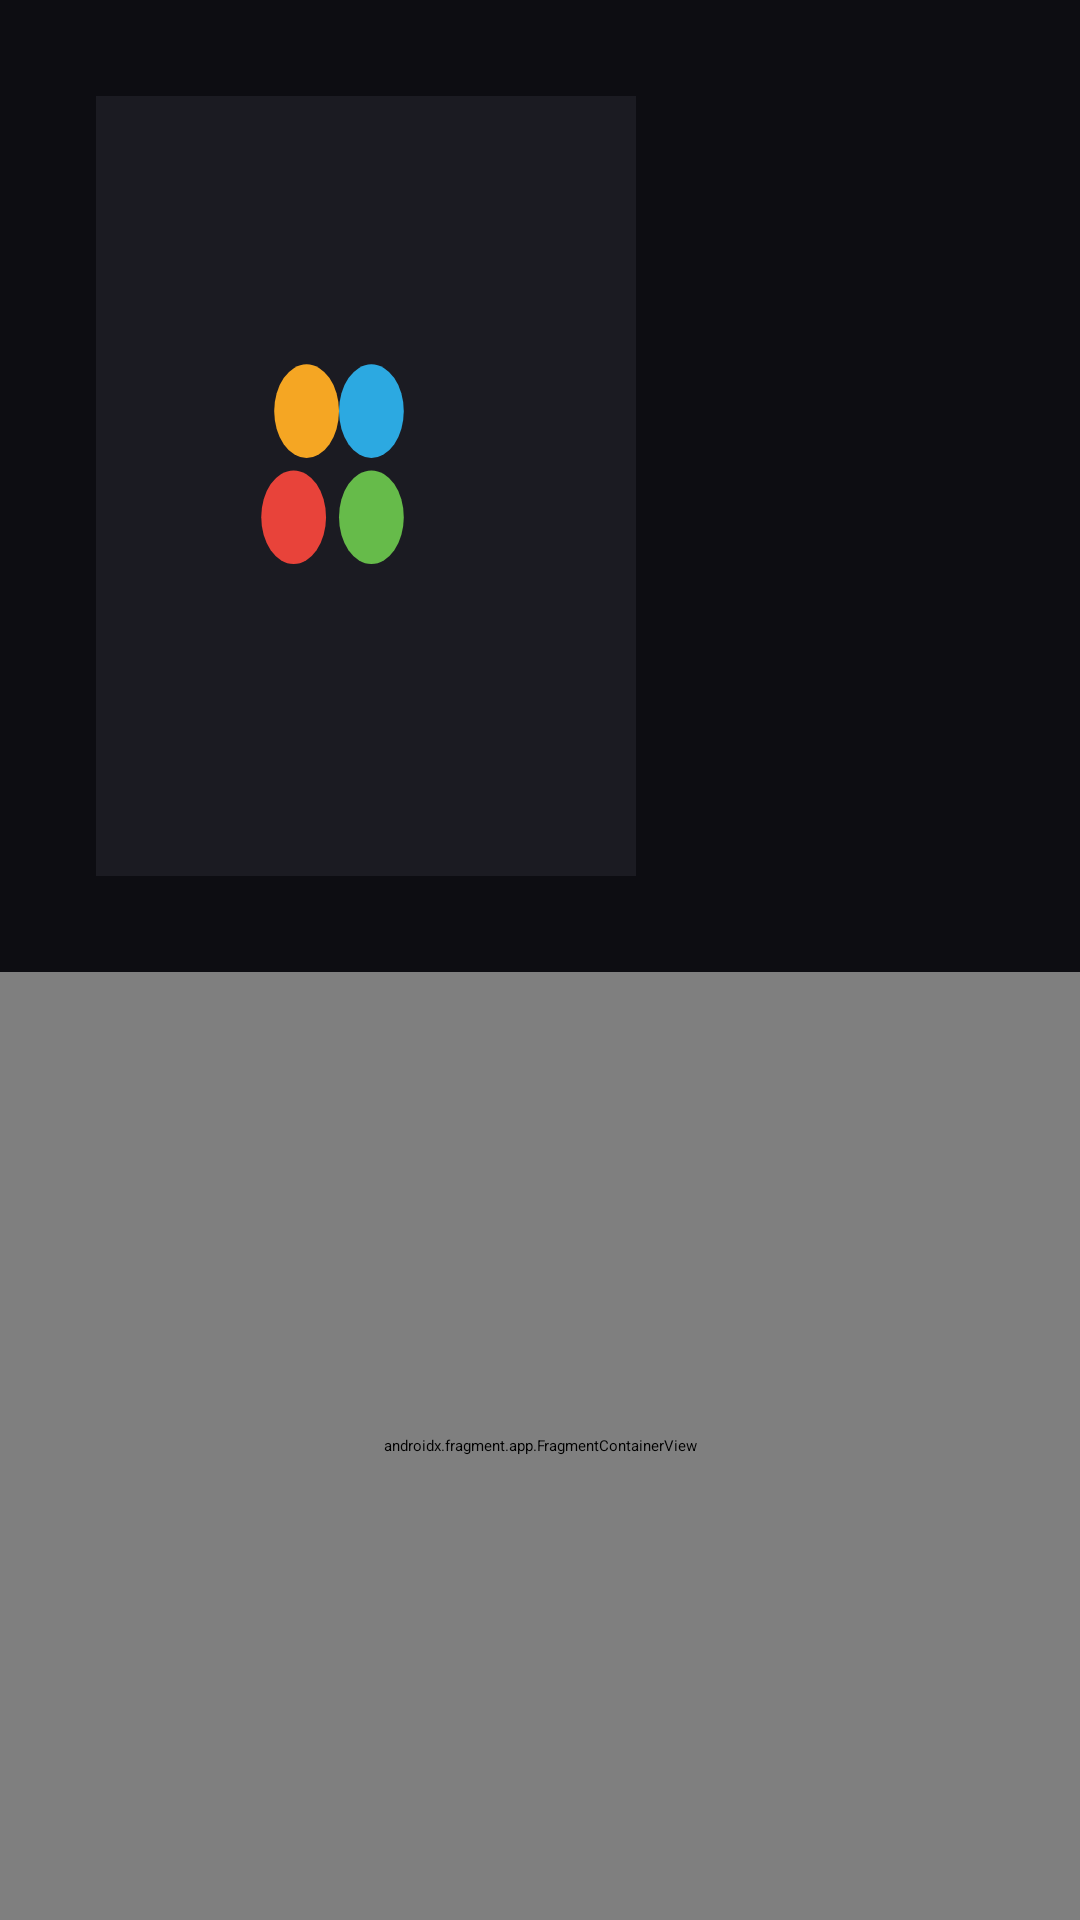

Write the Android layout XML for this screen, with the resource values it uses.
<!-- AndroidManifest.xml: activity theme Theme.FunTV.Browse -->
<!-- res/layout/activity_series_details.xml -->
<?xml version="1.0" encoding="utf-8"?>
<LinearLayout xmlns:android="http://schemas.android.com/apk/res/android"
    xmlns:tools="http://schemas.android.com/tools"
    android:layout_width="match_parent"
    android:layout_height="match_parent"
    android:background="@color/funtv_background"
    android:orientation="vertical">

    <LinearLayout
        android:layout_width="match_parent"
        android:layout_height="wrap_content"
        android:orientation="horizontal"
        android:padding="32dp">

        <ImageView
            android:id="@+id/imageCover"
            android:layout_width="180dp"
            android:layout_height="260dp"
            android:background="@drawable/placeholder_poster"
            android:contentDescription="@null"
            android:scaleType="centerCrop" />

        <LinearLayout
            android:layout_width="0dp"
            android:layout_height="wrap_content"
            android:layout_marginStart="24dp"
            android:layout_weight="1"
            android:orientation="vertical">

            <TextView
                android:id="@+id/textSeriesTitle"
                android:layout_width="match_parent"
                android:layout_height="wrap_content"
                android:fontFamily="sans-serif-medium"
                android:textColor="@color/funtv_text_primary"
                android:textSize="26sp"
                tools:text="Nombre de la serie" />

            <TextView
                android:id="@+id/textSeriesMeta"
                android:layout_width="match_parent"
                android:layout_height="wrap_content"
                android:layout_marginTop="6dp"
                android:textColor="@color/funtv_accent"
                android:textSize="14sp"
                tools:text="2023 · Drama · ★ 8.5" />

            <TextView
                android:id="@+id/textSeriesPlot"
                android:layout_width="match_parent"
                android:layout_height="wrap_content"
                android:layout_marginTop="12dp"
                android:maxLines="5"
                android:ellipsize="end"
                android:textColor="@color/funtv_text_secondary"
                android:textSize="14sp"
                tools:text="Sinopsis de la serie con una descripción breve del argumento principal." />

            <TextView
                android:id="@+id/textSeriesCast"
                android:layout_width="match_parent"
                android:layout_height="wrap_content"
                android:layout_marginTop="12dp"
                android:textColor="@color/funtv_text_secondary"
                android:textSize="13sp"
                tools:text="Reparto: Actor uno, Actor dos" />

        </LinearLayout>
    </LinearLayout>

    <androidx.fragment.app.FragmentContainerView
        android:id="@+id/seasonsFragmentContainer"
        android:name="com.funtv.player.ui.details.SeasonsRowsFragment"
        android:layout_width="match_parent"
        android:layout_height="0dp"
        android:layout_weight="1" />

</LinearLayout>
<!-- resources referenced by this layout -->
<resources>
  <color name="funtv_accent">@color/funtv_yellow</color>
  <color name="funtv_background">#0D0D12</color>
  <color name="funtv_text_primary">#FFFFFF</color>
  <color name="funtv_text_secondary">#AFAFBC</color>
  <!-- drawable placeholder_poster (drawable) -->
  <?xml version="1.0" encoding="utf-8"?>
  <vector xmlns:android="http://schemas.android.com/apk/res/android"
      android:width="200dp"
      android:height="200dp"
      android:viewportWidth="200"
      android:viewportHeight="200">
  
      <path
          android:fillColor="#1B1B22"
          android:pathData="M0,0 h200 v200 h-200 Z" />
  
      <group
          android:translateX="46"
          android:translateY="52"
          android:scaleX="0.8"
          android:scaleY="0.8">
          <path
              android:fillColor="#F5A623"
              android:pathData="M25,36 a15,15 0 1,0 30,0 a15,15 0 1,0 -30,0 Z" />
          <path
              android:fillColor="#2CA9E1"
              android:pathData="M55,36 a15,15 0 1,0 30,0 a15,15 0 1,0 -30,0 Z" />
          <path
              android:fillColor="#E8433A"
              android:pathData="M19,70 a15,15 0 1,0 30,0 a15,15 0 1,0 -30,0 Z" />
          <path
              android:fillColor="#66BB4A"
              android:pathData="M55,70 a15,15 0 1,0 30,0 a15,15 0 1,0 -30,0 Z" />
      </group>
  
  </vector>
  <style name="Theme.FunTV.Browse" parent="Theme.Leanback">
          <item name="android:windowBackground">@color/funtv_background</item>
      </style>
  <color name="funtv_yellow">#F5A623</color>
</resources>
